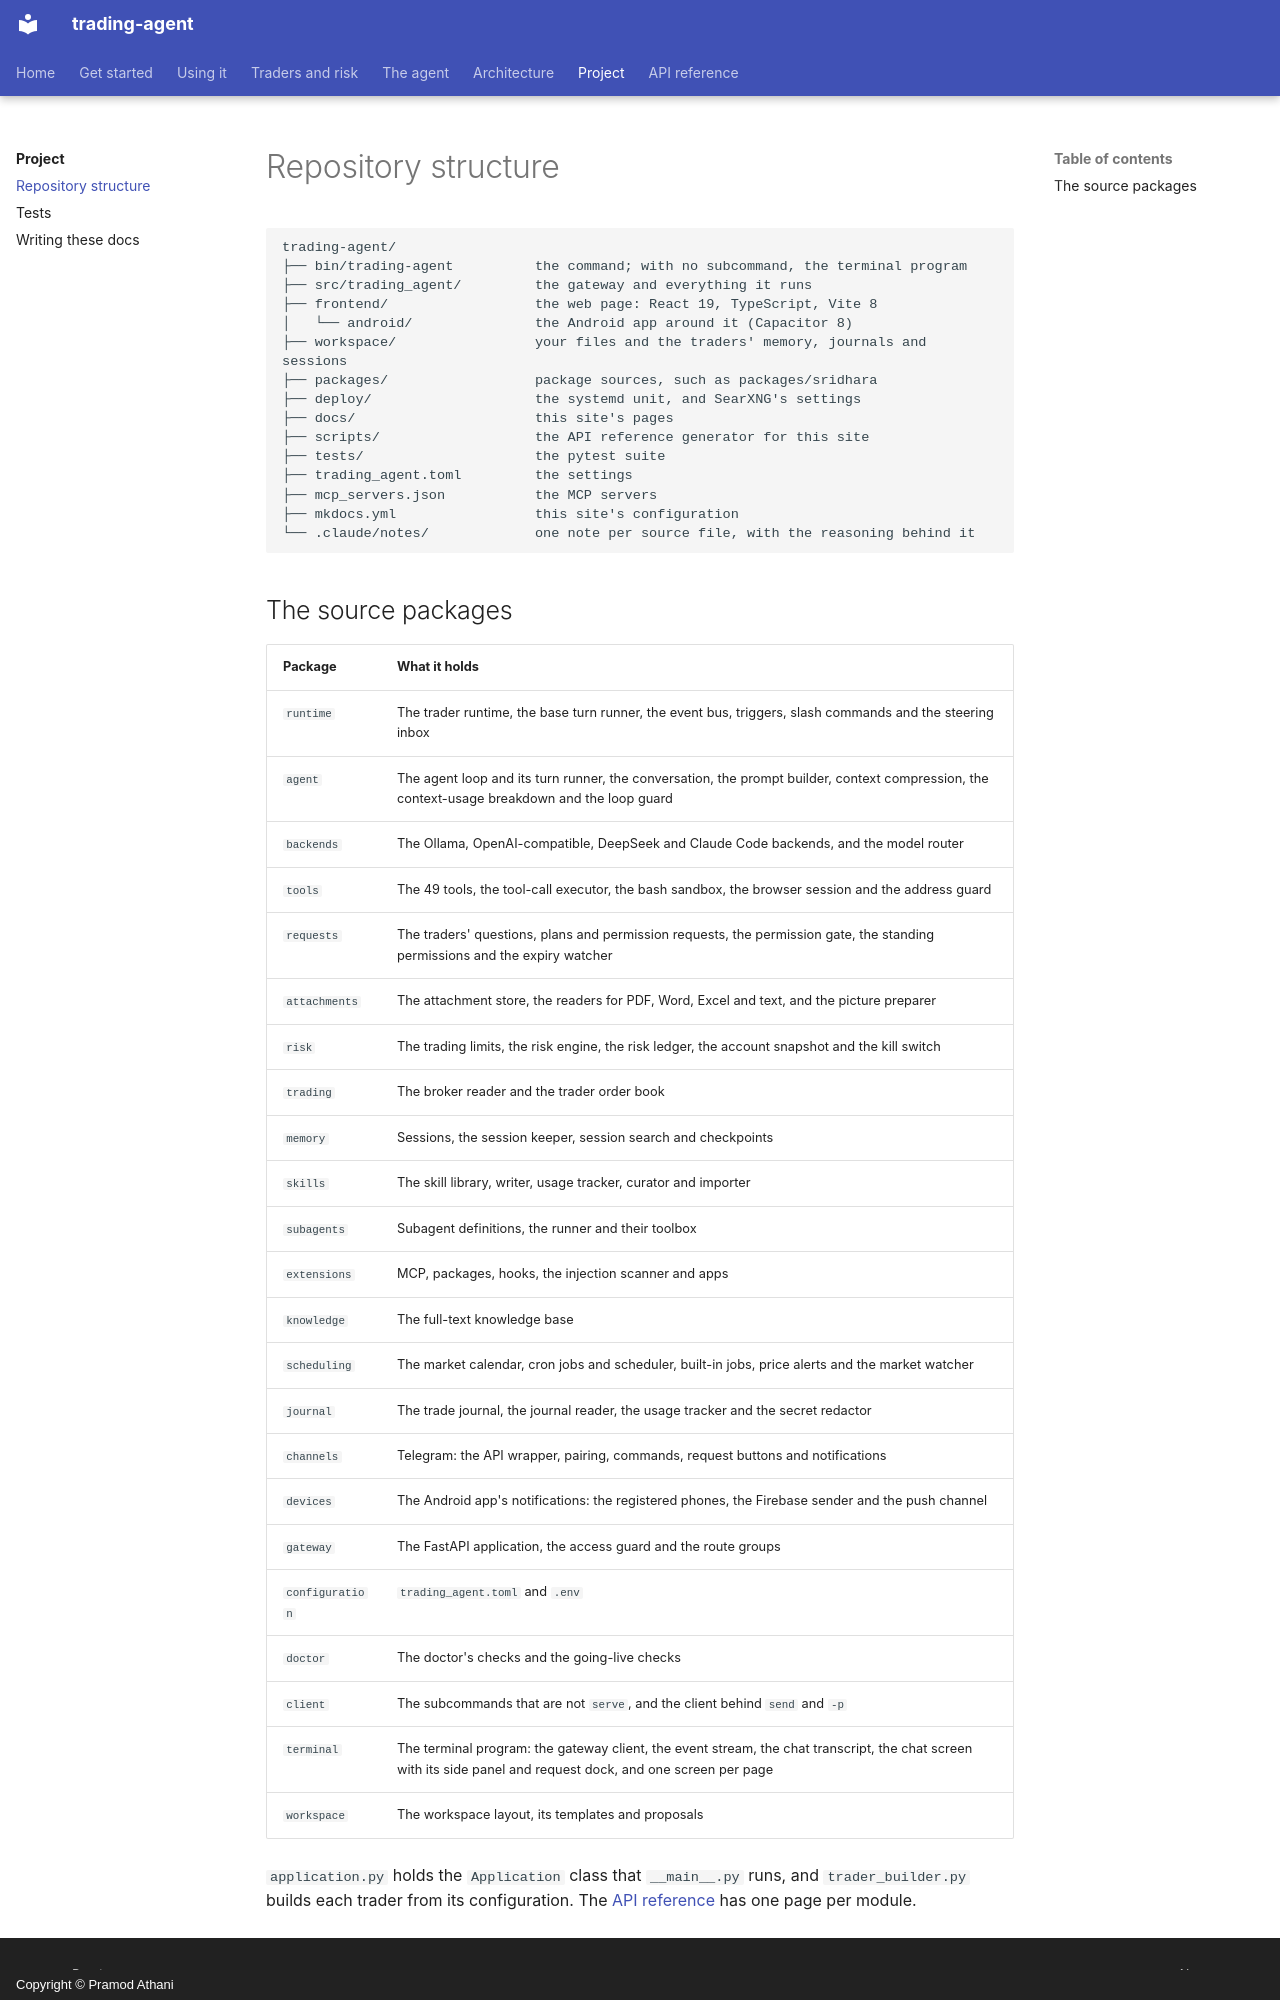

repository: pramodathani/trading-agent · page: project/structure/index.html · generator: mkdocs · copyright: Copyright © Pramod Athani

# Repository structure

```text
trading-agent/
├── bin/trading-agent          the command; with no subcommand, the terminal program
├── src/trading_agent/         the gateway and everything it runs
├── frontend/                  the web page: React 19, TypeScript, Vite 8
│   └── android/               the Android app around it (Capacitor 8)
├── workspace/                 your files and the traders' memory, journals and sessions
├── packages/                  package sources, such as packages/sridhara
├── deploy/                    the systemd unit, and SearXNG's settings
├── docs/                      this site's pages
├── scripts/                   the API reference generator for this site
├── tests/                     the pytest suite
├── trading_agent.toml         the settings
├── mcp_servers.json           the MCP servers
├── mkdocs.yml                 this site's configuration
└── .claude/notes/             one note per source file, with the reasoning behind it
```
